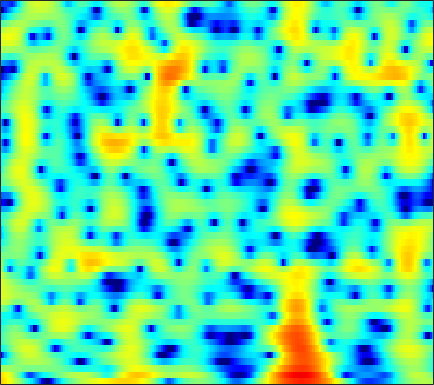

Source data for this figure (header and first rows):
6.5807, 6.1816, 5.5862, 4.918, 4.3711, 3.5745, 2.7035, 2.0058, 1.0132, -0.04576, -1.1717, -2.0523, -3.2689, -4.5533, -5.5662, -7.0099, -8.6083, -9.9796, -12.124, -14.866, -18.424, -20.892, -19.364, -15.202
6.128, 5.731, 5.099, 4.339, 3.674, 2.641, 1.415, 0.349, -1.304, -3.276, -5.625, -7.638, -10.44, -12.24, -12.05, -10.44, -8.699, -7.59, -6.411, -5.485, -4.721, -4.212, -3.562, -2.925
0.9089, 0.9825, 1.034, 1.03, 0.988, 0.8855, 0.7332, 0.5917, 0.3798, 0.1618, -0.04069, -0.1689, -0.3013, -0.373, -0.3915, -0.3775, -0.3341, -0.292, -0.2302, -0.179, -0.1472, -0.1386, -0.1562, -0.2071
-6.052, -5.23, -4.096, -3.009, -2.259, -1.365, -0.6014, -0.1128, 0.4347, 0.8723, 1.214, 1.413, 1.613, 1.744, 1.798, 1.815, 1.769, 1.698, 1.559, 1.373, 1.138, 0.9303, 0.6139, 0.2466
-15.62, -11.86, -8.222, -5.524, -3.911, -2.159, -0.7655, 0.09226, 1.02, 1.735, 2.266, 2.554, 2.807, 2.916, 2.906, 2.781, 2.529, 2.258, 1.802, 1.24, 0.5944, 0.06797, -0.6555, -1.371
-5.138, -4.304, -3.106, -1.895, -1.021, 0.0521, 0.9871, 1.595, 2.273, 2.8, 3.175, 3.354, 3.461, 3.417, 3.284, 2.967, 2.479, 1.982, 1.122, -0.01034, -1.485, -2.876, -5.246, -8.498
-2.671, -2.011, -1.173, -0.3891, 0.1558, 0.8021, 1.335, 1.662, 1.998, 2.218, 2.327, 2.341, 2.276, 2.119, 1.953, 1.667, 1.304, 0.9786, 0.4484, -0.2107, -1.017, -1.711, -2.724, -3.738
-2.64, -1.901, -1.037, -0.3304, 0.1119, 0.5582, 0.8453, 0.9546, 0.9407, 0.7443, 0.3833, 0.01291, -0.5695, -1.18, -1.579, -1.919, -1.948, -1.766, -1.342, -0.8287, -0.3448, -0.038, 0.2928, 0.5512
-3.716, -2.84, -1.873, -1.138, -0.7342, -0.3874, -0.2493, -0.2861, -0.5457, -1.087, -1.978, -2.938, -4.756, -7.578, -10.92, -19.66, -16.75, -10.61, -6.026, -3.126, -1.075, 0.09239, 1.304, 2.214
-5.497, -4.695, -3.877, -3.312, -3.03, -2.833, -2.774, -2.804, -2.916, -3.096, -3.366, -3.654, -4.132, -4.652, -4.974, -5.107, -4.652, -3.921, -2.639, -1.303, -0.07396, 0.7437, 1.689, 2.469
-4.916, -4.494, -4.318, -4.559, -4.976, -5.794, -6.721, -7.271, -7.375, -6.653, -5.51, -4.625, -3.555, -2.659, -2.076, -1.389, -0.7812, -0.3489, 0.2219, 0.7831, 1.307, 1.667, 2.112, 2.511
-0.6138, -0.7065, -1.185, -2.155, -3.282, -5.499, -8.984, -12.68, -14.59, -9.553, -5.699, -3.698, -1.772, -0.4408, 0.2791, 0.9657, 1.394, 1.569, 1.63, 1.563, 1.419, 1.308, 1.194, 1.196
2.911, 2.74, 2.382, 1.866, 1.39, 0.701, 0.101, -0.2213, -0.3817, -0.1986, 0.2179, 0.6, 1.077, 1.441, 1.584, 1.584, 1.345, 0.9952, 0.2257, -0.9529, -2.615, -4.21, -6.661, -8.303
3.469, 3.332, 3.088, 2.791, 2.548, 2.208, 1.886, 1.671, 1.436, 1.255, 1.124, 1.042, 0.9184, 0.7608, 0.5934, 0.2544, -0.2554, -0.7718, -1.675, -2.93, -4.614, -6.173, -8.43, -9.874
3.379, 3.185, 2.87, 2.524, 2.252, 1.872, 1.479, 1.188, 0.8218, 0.4649, 0.1379, -0.09017, -0.3745, -0.6263, -0.7852, -0.9823, -1.201, -1.395, -1.667, -1.98, -2.329, -2.581, -2.829, -2.922
3.277, 2.896, 2.358, 1.8, 1.382, 0.847, 0.3224, -0.07548, -0.6372, -1.227, -1.841, -2.287, -2.779, -3.092, -3.152, -2.971, -2.552, -2.169, -1.655, -1.166, -0.7301, -0.4556, -0.155, 0.1032
2.794, 1.943, 0.7916, -0.2572, -0.8824, -1.425, -1.744, -1.982, -2.463, -3.262, -4.55, -5.91, -8.241, -10.52, -10.75, -8.513, -5.705, -3.881, -1.958, -0.4922, 0.6363, 1.316, 2.011, 2.496
1.304, -0.6162, -4.123, -9.076, -12.08, -9.26, -5.85, -4.338, -3.321, -3.238, -3.972, -5.047, -7.06, -8.987, -9.222, -7.286, -4.709, -3.042, -1.147, 0.4266, 1.704, 2.508, 3.378, 3.996
0.604, -0.5692, -2.378, -4.07, -4.766, -4.4, -3.269, -2.47, -1.711, -1.418, -1.507, -1.776, -2.293, -2.802, -3.141, -3.478, -3.529, -3.372, -2.85, -1.865, -0.5372, 0.4986, 1.79, 2.84
-0.3072, -0.2703, -0.3071, -0.3312, -0.3059, -0.2231, -0.0735, 0.03429, 0.08585, -0.02565, -0.3345, -0.7041, -1.447, -2.503, -3.538, -5.453, -8.359, -11.59, -16.93, -12.36, -6.882, -4.061, -1.336, 0.6039
-2.567, -1.892, -1.169, -0.5962, -0.2318, 0.1399, 0.388, 0.494, 0.4958, 0.3546, 0.02214, -0.3436, -1.024, -1.958, -2.792, -4.107, -5.621, -6.607, -7.239, -6.506, -4.762, -3.317, -1.515, 0.01725
-4.904, -3.918, -2.703, -1.676, -1.039, -0.3441, 0.1442, 0.3805, 0.5262, 0.4932, 0.2789, -0.006555, -0.4802, -1.067, -1.552, -2.14, -2.652, -2.891, -2.919, -2.642, -2.047, -1.465, -0.5921, 0.2956
-7.196, -5.473, -3.547, -1.985, -1.052, -0.07171, 0.6323, 0.9851, 1.249, 1.254, 1.034, 0.7171, 0.1243, -0.6291, -1.283, -2.157, -2.872, -3.228, -3.286, -2.876, -2.154, -1.492, -0.5858, 0.2701
-6.718, -4.719, -2.587, -0.9402, 0.07752, 1.142, 1.911, 2.313, 2.603, 2.613, 2.32, 1.902, 0.9825, -0.3643, -1.728, -4.217, -7.526, -10.24, -10.74, -7.444, -4.465, -2.808, -1.185, -0.05559
-3.446, -2.535, -1.302, -0.1641, 0.6135, 1.538, 2.295, 2.74, 3.134, 3.306, 3.193, 2.907, 2.2, 1.083, -0.04666, -2.063, -4.416, -5.995, -6.378, -4.868, -3.08, -2.027, -1.089, -0.6469
-3.979, -3.535, -2.849, -2.009, -1.341, -0.4029, 0.5513, 1.224, 2.011, 2.627, 3.019, 3.143, 3.128, 2.852, 2.529, 1.985, 1.39, 1.018, 0.6266, 0.4059, 0.2029, -0.01628, -0.5153, -1.383
-8.667, -8.485, -8.181, -7.636, -6.855, -5.342, -3.512, -2.12, -0.4194, 0.9648, 2.043, 2.654, 3.21, 3.522, 3.597, 3.566, 3.367, 3.147, 2.762, 2.27, 1.658, 1.092, 0.1493, -1.051
-14.65, -14.48, -16.03, -21.48, -25.52, -14.63, -8.581, -5.544, -2.554, -0.3822, 1.218, 2.13, 2.994, 3.555, 3.797, 3.905, 3.825, 3.629, 3.239, 2.674, 1.974, 1.359, 0.4348, -0.5831
-10.85, -10.48, -10.29, -10.05, -9.33, -7.452, -5.026, -3.254, -1.184, 0.4982, 1.802, 2.55, 3.278, 3.718, 3.894, 3.906, 3.729, 3.466, 2.963, 2.294, 1.459, 0.7312, -0.3597, -1.569
-4.415, -4.143, -3.66, -2.981, -2.391, -1.439, -0.409, 0.3774, 1.357, 2.212, 2.877, 3.23, 3.523, 3.599, 3.523, 3.276, 2.845, 2.439, 1.76, 0.9637, -0.01154, -0.8778, -2.266, -4.012
-1.472, -1.111, -0.5298, 0.1115, 0.6244, 1.297, 1.938, 2.373, 2.855, 3.195, 3.353, 3.35, 3.149, 2.747, 2.305, 1.59, 0.7509, 0.09703, -0.7505, -1.554, -2.317, -2.928, -3.903, -5.179
-1.404, -0.6732, 0.2982, 1.194, 1.814, 2.53, 3.117, 3.451, 3.743, 3.818, 3.661, 3.374, 2.725, 1.749, 0.7834, -0.8546, -2.804, -4.355, -5.992, -6.519, -6.018, -5.465, -4.896, -4.663
-3.642, -2.096, -0.4266, 0.9258, 1.758, 2.674, 3.371, 3.748, 4.049, 4.097, 3.877, 3.502, 2.696, 1.46, 0.1917, -2.149, -5.526, -9.341, -18.23, -15.86, -9.489, -6.944, -4.877, -3.671
-4.912, -3.455, -1.83, -0.4589, 0.4269, 1.45, 2.283, 2.782, 3.248, 3.487, 3.469, 3.258, 2.746, 1.91, 1.117, -0.2034, -1.641, -2.705, -3.742, -4.109, -3.808, -3.369, -2.755, -2.241
-4.923, -4.472, -3.66, -2.657, -1.79, -0.5986, 0.5356, 1.292, 2.118, 2.7, 3.008, 3.078, 2.931, 2.565, 2.152, 1.497, 0.7466, 0.1988, -0.4506, -0.9401, -1.256, -1.384, -1.448, -1.457
-7.294, -8.333, -8.894, -7.558, -5.776, -3.265, -1.105, 0.2319, 1.658, 2.67, 3.324, 3.604, 3.687, 3.503, 3.172, 2.567, 1.765, 1.105, 0.1798, -0.6632, -1.321, -1.634, -1.804, -1.787
-8.684, -11.92, -16.8, -12.42, -8.157, -4.146, -1.234, 0.4349, 2.153, 3.386, 4.216, 4.555, 4.699, 4.448, 4.036, 3.126, 1.843, 0.5992, -1.446, -3.787, -5.846, -6.448, -5.711, -4.312
-5.064, -5.646, -5.822, -5.069, -4.015, -2.222, -0.3428, 0.9573, 2.436, 3.601, 4.378, 4.716, 4.829, 4.535, 4.061, 3.01, 1.468, -0.1085, -2.922, -7.029, -13.05, -15.05, -10.05, -6.461
-6.6, -7.748, -8.405, -7.356, -5.707, -3.26, -1.014, 0.4466, 2.047, 3.252, 4.041, 4.396, 4.518, 4.296, 3.871, 3.03, 1.867, 0.8145, -0.7052, -2.247, -3.447, -3.971, -4.113, -3.804
-8.527, -11.98, -18.67, -12.91, -8.145, -3.968, -1.097, 0.5276, 2.178, 3.347, 4.1, 4.407, 4.489, 4.243, 3.82, 3.031, 1.983, 1.064, -0.213, -1.467, -2.485, -3.025, -3.382, -3.41
-3.661, -3.954, -3.865, -3.088, -2.128, -0.6029, 0.8722, 1.864, 2.952, 3.735, 4.226, 4.368, 4.303, 3.887, 3.358, 2.359, 0.9543, -0.344, -2.462, -4.948, -7.407, -8.452, -8.044, -6.569
-2.083, -1.73, -1.146, -0.4284, 0.1888, 1.048, 1.899, 2.48, 3.14, 3.612, 3.857, 3.89, 3.694, 3.201, 2.639, 1.545, 0.0475, -1.404, -3.969, -7.56, -12.79, -16.39, -12.77, -8.6
-3.452, -2.713, -1.757, -0.8067, -0.1303, 0.7135, 1.482, 1.979, 2.522, 2.915, 3.118, 3.148, 2.979, 2.598, 2.16, 1.355, 0.3489, -0.5466, -1.861, -3.149, -4.205, -4.628, -4.636, -4.139
-6.209, -4.982, -3.519, -2.259, -1.416, -0.403, 0.4676, 1.036, 1.66, 2.126, 2.425, 2.517, 2.484, 2.256, 1.953, 1.431, 0.7629, 0.2094, -0.5198, -1.174, -1.652, -1.859, -1.917, -1.754
-7.945, -6.591, -5.014, -3.659, -2.709, -1.56, -0.5331, 0.162, 0.979, 1.627, 2.098, 2.317, 2.436, 2.317, 2.074, 1.568, 0.8528, 0.2285, -0.6434, -1.445, -1.949, -2.068, -1.842, -1.315
-8.361, -7.66, -6.603, -5.349, -4.398, -3.109, -1.836, -0.9229, 0.2251, 1.237, 2.054, 2.518, 2.861, 2.894, 2.7, 2.061, 0.9957, -0.1424, -2.207, -4.867, -7.3, -7.342, -5.048, -2.51
-13.56, -13.38, -11.75, -9.944, -8.819, -7.383, -5.762, -4.361, -2.417, -0.5721, 0.9637, 1.859, 2.686, 3.091, 3.102, 2.7, 1.775, 0.6837, -1.459, -4.526, -7.816, -7.859, -4.584, -1.56
-20.58, -19.8, -16.25, -14.93, -15.39, -18.27, -18.1, -13.08, -7.675, -3.978, -1.439, -0.03179, 1.315, 2.138, 2.457, 2.588, 2.378, 2.041, 1.454, 0.8722, 0.5014, 0.496, 0.8155, 1.369
-7.937, -8.553, -9.197, -9.928, -10.57, -11.4, -10.77, -9.004, -6.172, -3.617, -1.645, -0.4831, 0.6679, 1.452, 1.852, 2.187, 2.334, 2.345, 2.309, 2.252, 2.192, 2.188, 2.2, 2.214
-2.093, -2.416, -2.767, -3.017, -3.117, -3.085, -2.779, -2.383, -1.677, -0.9551, -0.2688, 0.1386, 0.5607, 0.8645, 1.047, 1.202, 1.32, 1.398, 1.492, 1.569, 1.645, 1.674, 1.698, 1.654
1.474, 1.428, 1.357, 1.284, 1.214, 1.149, 1.081, 1.011, 0.8848, 0.6628, 0.3381, 0.01184, -0.4631, -0.924, -1.215, -1.424, -1.414, -1.288, -1.084, -0.8705, -0.6432, -0.4874, -0.2731, -0.07614
3.311, 3.467, 3.587, 3.608, 3.565, 3.408, 3.11, 2.78, 2.133, 1.241, -0.02376, -1.222, -3.202, -5.508, -7.101, -7.853, -7.051, -6.211, -5.357, -4.93, -4.808, -4.661, -4.227, -3.407
3.415, 3.753, 4.083, 4.27, 4.321, 4.222, 3.93, 3.561, 2.813, 1.706, 0.1277, -1.487, -4.503, -9.091, -14.45, -16.61, -11.29, -9.173, -8.136, -8.748, -11.16, -14.3, -15.29, -9.835
1.569, 2.061, 2.607, 3.024, 3.237, 3.395, 3.38, 3.236, 2.86, 2.209, 1.304, 0.4596, -0.8867, -2.3, -3.217, -4.011, -4.351, -4.535, -5.005, -5.977, -7.412, -8.447, -8.438, -6.484
-2.209, -1.681, -0.9799, -0.288, 0.1877, 0.7625, 1.213, 1.456, 1.646, 1.685, 1.558, 1.376, 1.059, 0.6794, 0.4033, 0.04516, -0.2952, -0.5435, -0.8827, -1.224, -1.508, -1.616, -1.55, -1.243
-8.415, -7.825, -6.611, -5.26, -4.277, -3.107, -2.071, -1.369, -0.5607, 0.1422, 0.6956, 1.008, 1.33, 1.537, 1.625, 1.661, 1.629, 1.573, 1.465, 1.34, 1.199, 1.101, 0.9915, 0.8891
-25.59, -18.04, -13.04, -10.35, -8.926, -7.376, -5.886, -4.747, -3.205, -1.789, -0.5347, 0.2603, 1.103, 1.74, 2.084, 2.411, 2.604, 2.671, 2.676, 2.6, 2.466, 2.325, 2.082, 1.768
-11.92, -12.07, -11.94, -12.23, -12.87, -13.5, -11.92, -9.44, -6.093, -3.395, -1.309, -0.08709, 1.163, 2.05, 2.534, 2.964, 3.195, 3.264, 3.249, 3.135, 2.959, 2.786, 2.492, 2.104
